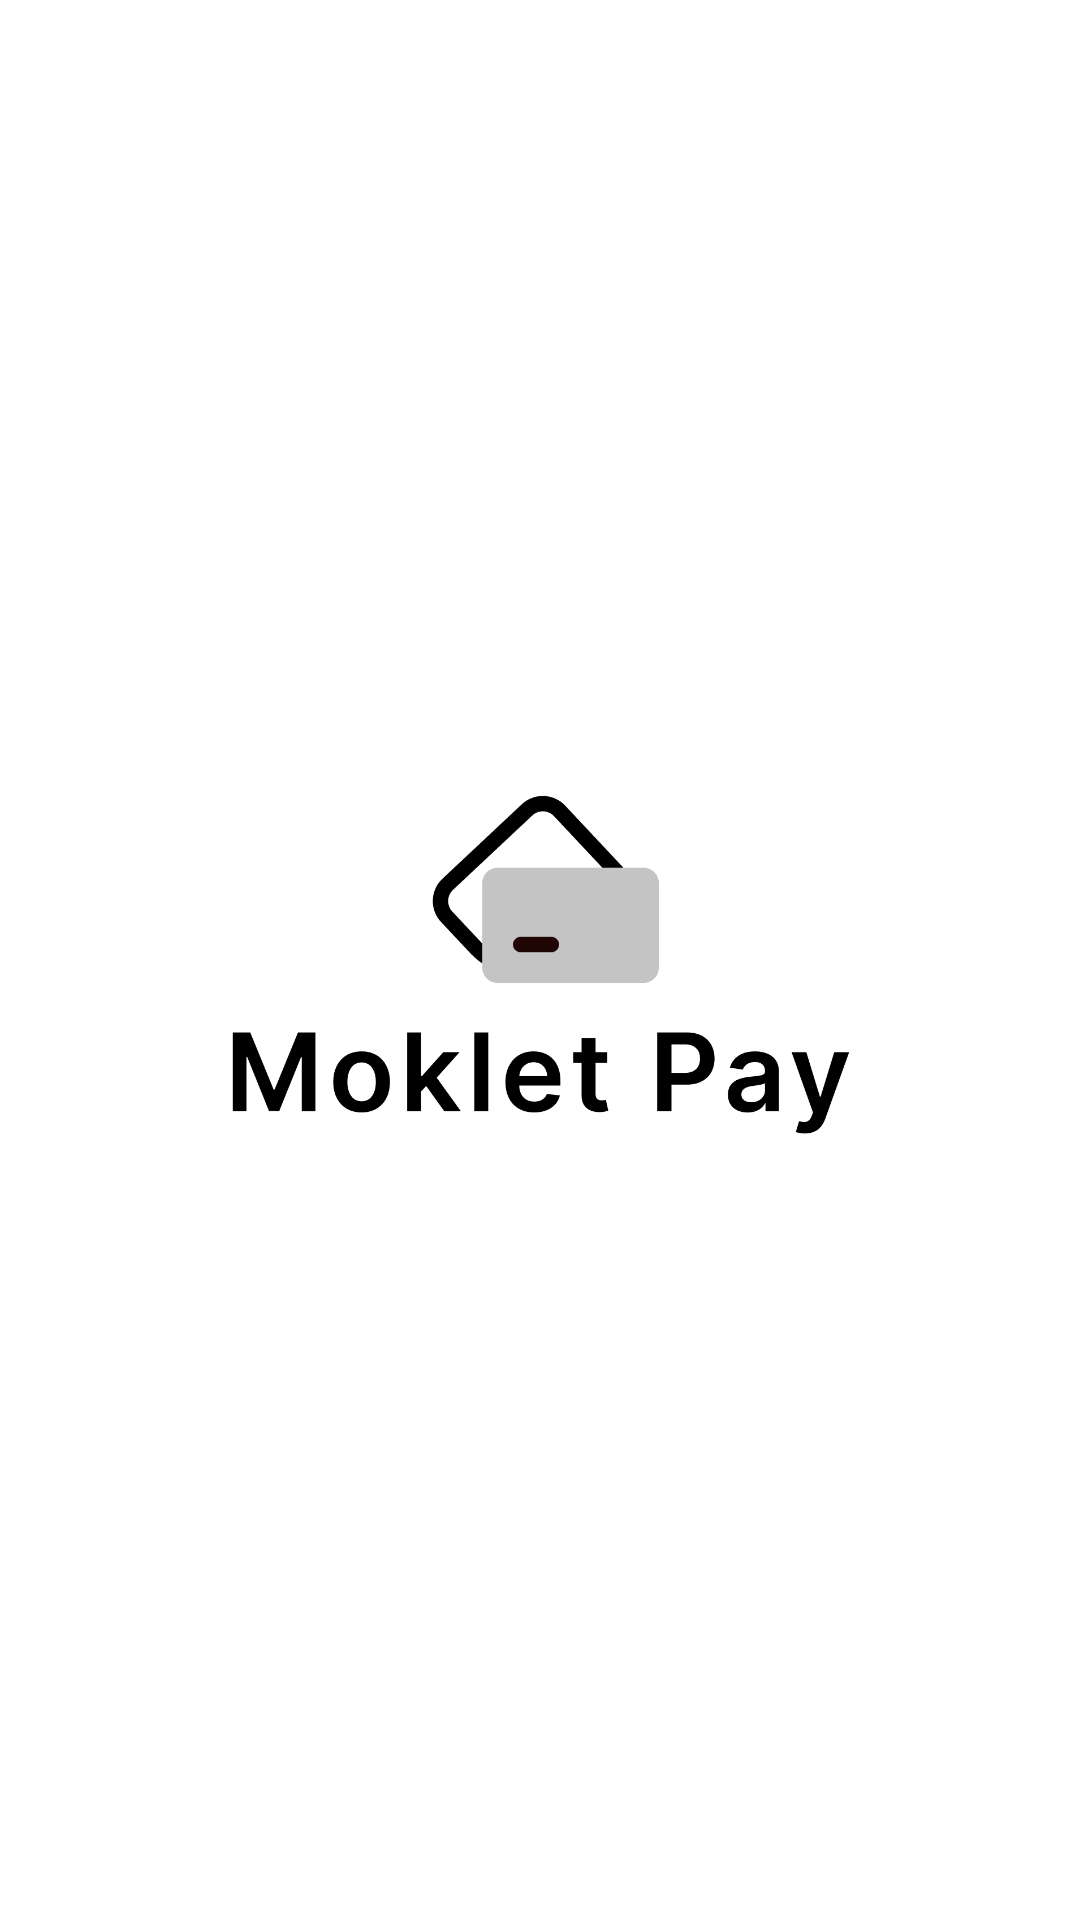

This screen was rendered from an Android layout file. Write that file and the resources it references.
<!-- AndroidManifest.xml: application theme Theme.MokletPay -->
<!-- res/layout/activity_splash_screen.xml -->
<?xml version="1.0" encoding="utf-8"?>
<RelativeLayout xmlns:android="http://schemas.android.com/apk/res/android"
    xmlns:app="http://schemas.android.com/apk/res-auto"
    xmlns:tools="http://schemas.android.com/tools"
    android:layout_width="match_parent"
    android:layout_height="match_parent"
    tools:context=".ui.splashscreen.SplashScreenActivity">

    <ImageView
        android:id="@+id/img_splash"
        android:layout_width="match_parent"
        android:layout_height="match_parent"
        android:scaleType="fitCenter"
        android:layout_marginHorizontal="75dp"
        android:src="@drawable/ic_splashscreen" />

</RelativeLayout>
<!-- resources referenced by this layout -->
<resources>
  <!-- drawable ic_splashscreen: png bitmap (drawable-v24, 19279 bytes) -->
  <style name="Theme.MokletPay" parent="Theme.MaterialComponents.DayNight.NoActionBar">
          
          <item name="colorPrimary">@color/purple_500</item>
          <item name="colorPrimaryVariant">@color/purple_700</item>
          <item name="colorOnPrimary">@color/white</item>
          
          <item name="colorSecondary">@color/teal_200</item>
          <item name="colorSecondaryVariant">@color/teal_700</item>
          <item name="colorOnSecondary">@color/black</item>
          
          <item name="android:statusBarColor" tools:targetApi="l">?attr/colorPrimaryVariant</item>
          
      </style>
  <color name="purple_500">#E42F45</color>
  <color name="purple_700">#E42F45</color>
  <color name="white">#FFFFFFFF</color>
  <color name="teal_200">#FF03DAC5</color>
  <color name="teal_700">#FF018786</color>
  <color name="black">#FF000000</color>
</resources>
